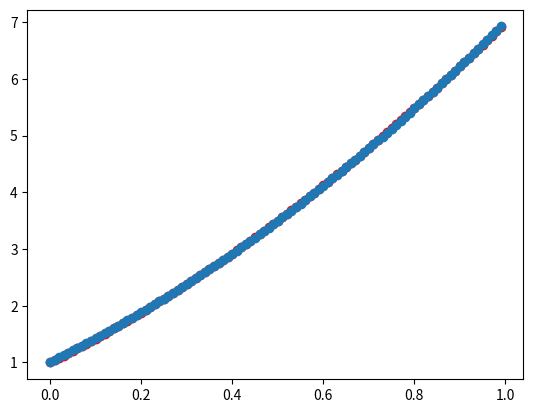

Here is the Python script that generated this plot:
import matplotlib.pyplot as pyplot

## 准备训练集
X = [0.01 * x for x in range(100)]
Y = [2*x**2 + 4*x + 1 for x in X]

## 模型
def model(x):
    y = w1 * x**2 + w2 * x + w3
    return y

## 求 预测值与真实值对应的损失函数
def loss(y_pred, y_true):
    return (y_pred - y_true) ** 2

## 给 权重 随机值
w1 ,w2, w3 = 1, 0, -1

batch_size = 10

## 开始机器学习
'''
整体思路:
 1. 首先生成测试集
 2. 定义需要学习的模型
 3. 定义损失函数
 4. 给权重添加随机值
 5. 定义批次 batch_count = 10  学习几组数据后更新一下权重值
 6. 还需要定义优化器， 即反向传播， 更新权重值
 7. 每次整个跑完一次测试集， 都统计当前学习到的权重和 本次的损失值的均值
 8. 当损失值达到 预期（0.0001）时停止学习
'''
lr = 0.1

for epoch in range(1000):
    epoch_loss = 0
    grad_w1 = 0
    grad_w2 = 0
    grad_w3 = 0
    counter = 0
    for x,y_true in zip(X,Y):
        y_prev = model(x) ## 计算预测值
        epoch_loss += loss(y_prev,y_true)   ## 计算预测值与真实值的差距 即：loss 将一组中的loss 加在一起 ，最后求平均， 可以直观地反应本轮 的loss
        counter += 1
        grad_w1 += 2 *  (y_prev - y_true) * x**2
        grad_w2 += 2 * (y_prev - y_true) * x
        grad_w3 += 2 * (y_prev - y_true)
        if counter == batch_size:
            # 权重更新
            w1 = w1 - lr * grad_w1 / batch_size  # sgd
            w2 = w2 - lr * grad_w2 / batch_size
            w3 = w3 - lr * grad_w3 / batch_size
            counter = 0
            grad_w1 = 0
            grad_w2 = 0
            grad_w3 = 0
    ## 此处测试集 跑了一遍了 统计本次的权重 以及 loss值
    epoch_loss =  epoch_loss/len(X)
    print("第%d轮，此时权重 w1:%f 、w2:%f 、w3:%f , loss %f" %(epoch,w1,w2,w3,epoch_loss))
    if epoch_loss < 0.00001:
        break


print(f"训练结束后：w1:{w1} w2:{w2} w3:{w3}")

# 使用训练后的模型生成一组预测集
Y1 = [ model(x)  for x in X]


#预测值与真实值比对数据分布
pyplot.scatter(X, Y, color="red")
pyplot.scatter(X, Y1)
pyplot.show()